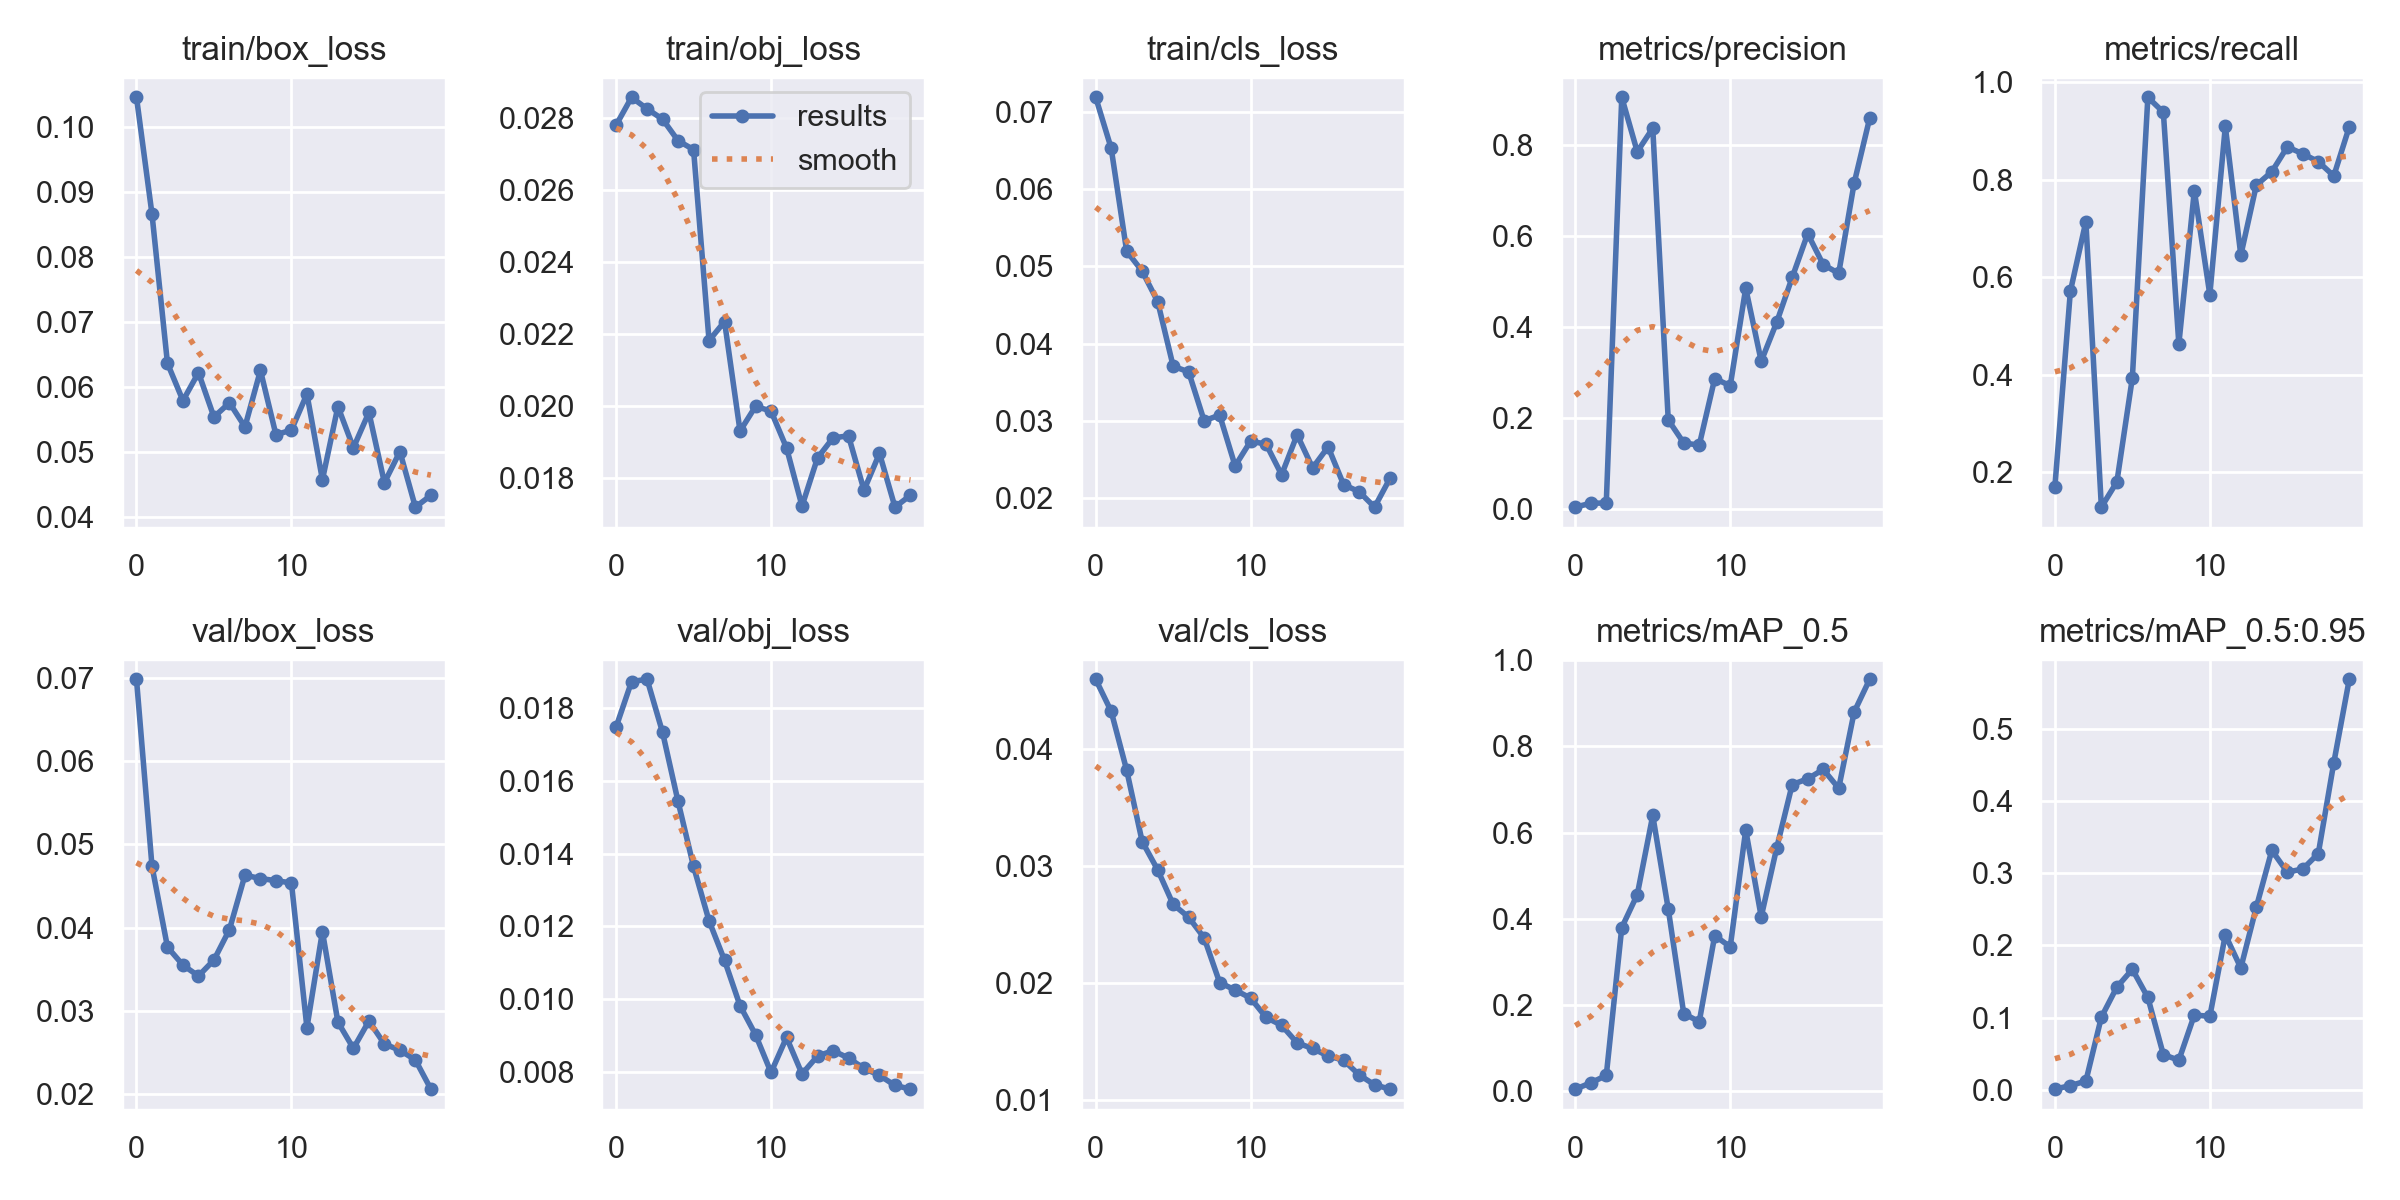

The table this chart was drawn from, first rows:
epoch, train/box_loss, train/obj_loss, train/cls_loss, metrics/precision, metrics/recall, metrics/mAP_0.5, metrics/mAP_0.5:0.95, val/box_loss, val/obj_loss, val/cls_loss, x/lr0, x/lr1, x/lr2
0, 0.1045, 0.02779, 0.07188, 0.004275, 0.1702, 0.0035, 0.0006604, 0.06982, 0.01748, 0.04601, 0.0946, 0.0006, 0.0006
1, 0.08658, 0.02856, 0.06529, 0.01284, 0.5714, 0.01817, 0.005537, 0.04739, 0.01873, 0.04327, 0.08824, 0.001236, 0.001236
2, 0.06364, 0.02824, 0.05197, 0.01328, 0.7143, 0.03521, 0.01183, 0.03766, 0.01879, 0.03823, 0.0818, 0.001802, 0.001802
3, 0.05792, 0.02796, 0.04937, 0.9052, 0.1284, 0.379, 0.1005, 0.03549, 0.01733, 0.03212, 0.0753, 0.002299, 0.002299
4, 0.06222, 0.02736, 0.04544, 0.7855, 0.18, 0.4556, 0.1421, 0.03419, 0.01543, 0.0297, 0.06873, 0.002727, 0.002727
5, 0.0554, 0.02711, 0.03708, 0.8372, 0.3937, 0.6396, 0.1668, 0.03611, 0.01364, 0.02674, 0.06209, 0.003085, 0.003085
6, 0.0576, 0.02181, 0.03634, 0.196, 0.9694, 0.4221, 0.1278, 0.03976, 0.01215, 0.02564, 0.05537, 0.003374, 0.003374
7, 0.05389, 0.02234, 0.03002, 0.1453, 0.9388, 0.1792, 0.04857, 0.04629, 0.01106, 0.02387, 0.04859, 0.003594, 0.003594
8, 0.06257, 0.0193, 0.03075, 0.1405, 0.4629, 0.1601, 0.04071, 0.04589, 0.009814, 0.02005, 0.04174, 0.003745, 0.003745
9, 0.05269, 0.01999, 0.02417, 0.287, 0.7778, 0.3604, 0.1035, 0.04563, 0.009016, 0.01941, 0.03483, 0.003826, 0.003826
10, 0.0534, 0.01986, 0.02738, 0.2711, 0.5643, 0.3342, 0.1016, 0.04536, 0.007976, 0.01871, 0.02784, 0.003838, 0.003838
11, 0.05893, 0.01884, 0.02698, 0.4855, 0.9096, 0.6059, 0.2147, 0.02797, 0.008942, 0.01706, 0.02078, 0.003781, 0.003781
12, 0.04577, 0.01722, 0.02303, 0.325, 0.6453, 0.4041, 0.1688, 0.03952, 0.007938, 0.01639, 0.01365, 0.003654, 0.003654
13, 0.05702, 0.01856, 0.0282, 0.4108, 0.7891, 0.5644, 0.253, 0.02865, 0.008428, 0.01488, 0.006458, 0.003458, 0.003458
14, 0.05068, 0.01911, 0.02391, 0.5093, 0.8165, 0.7116, 0.3318, 0.02549, 0.008577, 0.0144, 0.00307, 0.00307, 0.00307
15, 0.05612, 0.01917, 0.02663, 0.6053, 0.8676, 0.7248, 0.3016, 0.02877, 0.008374, 0.01376, 0.00307, 0.00307, 0.00307
16, 0.04532, 0.01766, 0.02175, 0.5374, 0.8535, 0.7467, 0.306, 0.02602, 0.00809, 0.0134, 0.002575, 0.002575, 0.002575
17, 0.0501, 0.01868, 0.02083, 0.5182, 0.8374, 0.7029, 0.3274, 0.02526, 0.007896, 0.01215, 0.00208, 0.00208, 0.00208
18, 0.04157, 0.01719, 0.01884, 0.7169, 0.808, 0.8802, 0.4533, 0.0241, 0.007621, 0.01129, 0.001585, 0.001585, 0.001585
19, 0.04337, 0.01752, 0.02258, 0.8593, 0.9088, 0.9562, 0.5691, 0.0206, 0.007519, 0.01093, 0.00109, 0.00109, 0.00109
